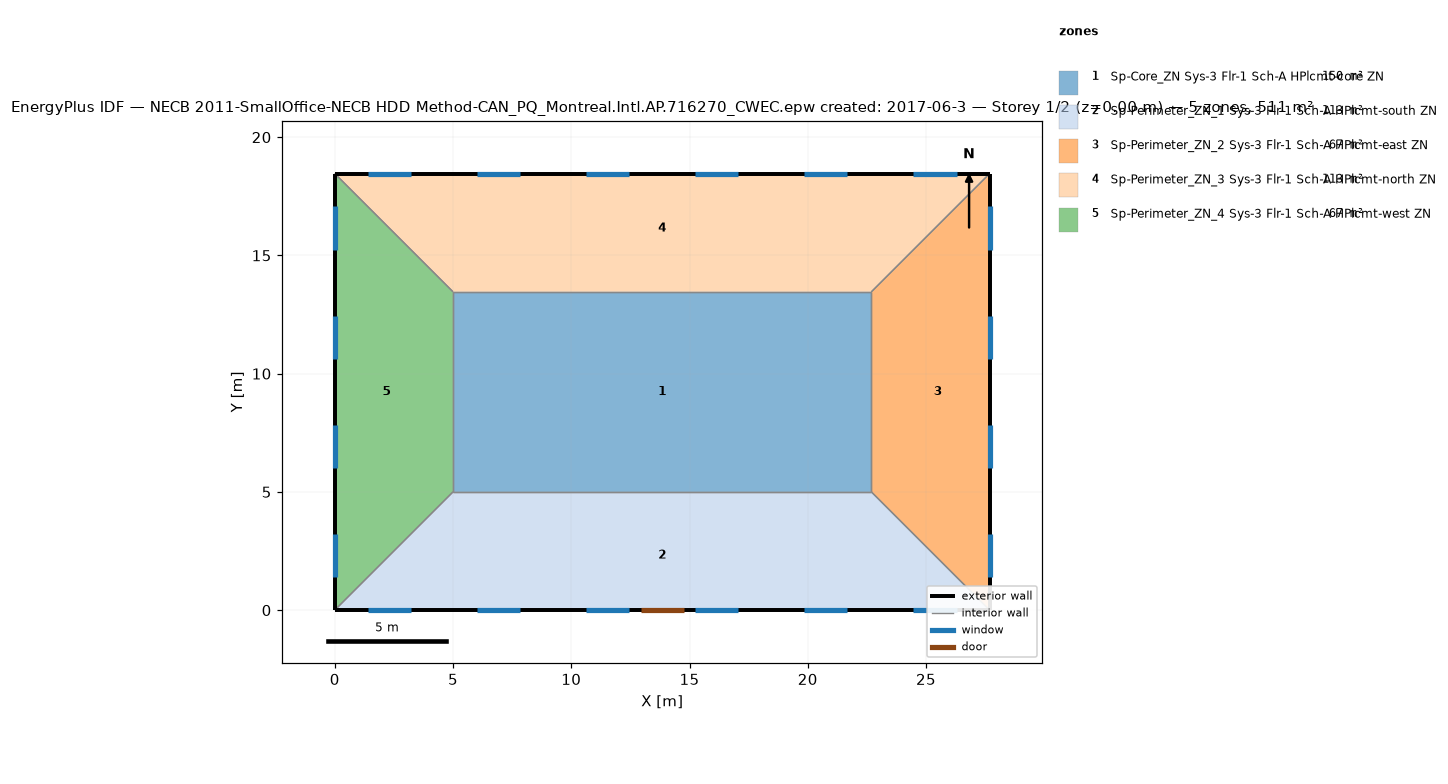
=== STOREY PLAN SPEC (per zone: floor XY polygon, exterior-wall plan segments, windows/doors) ===
zone 1: Sp-Core_ZN Sys-3 Flr-1 Sch-A HPlcmt-core ZN  (149.7 m²)
  floor: (22.69, 13.46) (22.69, 5.00) (5.00, 5.00) (5.00, 13.46)
  interior walls: 4
zone 2: Sp-Perimeter_ZN_1 Sys-3 Flr-1 Sch-A HPlcmt-south ZN  (113.5 m²)
  floor: (22.69, 5.00) (27.69, 0.00) (0.00, 0.00) (5.00, 5.00)
  exterior wall: (0.00, 0.00) – (27.69, 0.00)  [27.7 m]
    door: (12.93, 0.00) – (14.76, 0.00)  [3.9 m²]
    window: (1.39, 0.00) – (3.22, 0.00)  [2.8 m²]
    window: (6.01, 0.00) – (7.84, 0.00)  [2.8 m²]
    window: (10.62, 0.00) – (12.45, 0.00)  [2.8 m²]
    window: (15.24, 0.00) – (17.07, 0.00)  [2.8 m²]
    window: (19.85, 0.00) – (21.68, 0.00)  [2.8 m²]
    window: (24.47, 0.00) – (26.30, 0.00)  [2.8 m²]
  interior walls: 3
zone 3: Sp-Perimeter_ZN_2 Sys-3 Flr-1 Sch-A HPlcmt-east ZN  (67.3 m²)
  floor: (27.69, 18.46) (27.69, 0.00) (22.69, 5.00) (22.69, 13.46)
  exterior wall: (27.69, 0.00) – (27.69, 18.46)  [18.5 m]
    window: (27.69, 1.39) – (27.69, 3.22)  [2.8 m²]
    window: (27.69, 6.01) – (27.69, 7.84)  [2.8 m²]
    window: (27.69, 10.62) – (27.69, 12.45)  [2.8 m²]
    window: (27.69, 15.24) – (27.69, 17.07)  [2.8 m²]
  interior walls: 3
zone 4: Sp-Perimeter_ZN_3 Sys-3 Flr-1 Sch-A HPlcmt-north ZN  (113.4 m²)
  floor: (27.69, 18.46) (22.69, 13.46) (5.00, 13.46) (0.00, 18.46)
  exterior wall: (27.69, 18.46) – (0.00, 18.46)  [27.7 m]
    window: (26.30, 18.46) – (24.47, 18.46)  [2.8 m²]
    window: (21.68, 18.46) – (19.85, 18.46)  [2.8 m²]
    window: (17.07, 18.46) – (15.24, 18.46)  [2.8 m²]
    window: (12.45, 18.46) – (10.62, 18.46)  [2.8 m²]
    window: (7.84, 18.46) – (6.01, 18.46)  [2.8 m²]
    window: (3.22, 18.46) – (1.39, 18.46)  [2.8 m²]
  interior walls: 3
zone 5: Sp-Perimeter_ZN_4 Sys-3 Flr-1 Sch-A HPlcmt-west ZN  (67.3 m²)
  floor: (0.00, 18.46) (5.00, 13.46) (5.00, 5.00) (0.00, 0.00)
  exterior wall: (0.00, 18.46) – (0.00, 0.00)  [18.5 m]
    window: (0.00, 17.07) – (0.00, 15.24)  [2.8 m²]
    window: (0.00, 12.45) – (0.00, 10.62)  [2.8 m²]
    window: (0.00, 7.84) – (0.00, 6.01)  [2.8 m²]
    window: (0.00, 3.22) – (0.00, 1.39)  [2.8 m²]
  interior walls: 3

=== DERIVED (storey summary) ===
Building: NECB 2011-SmallOffice-NECB HDD Method-CAN_PQ_Montreal.Intl.AP.716270_CWEC.epw created: 2017-06-3
Storey: 1 of 2  (floor level z = 0.00 m)
Storey gross floor area: 511.2 m²
Zones on this storey: 5
  - Sp-Core_ZN Sys-3 Flr-1 Sch-A HPlcmt-core ZN: floor 149.7 m²
  - Sp-Perimeter_ZN_1 Sys-3 Flr-1 Sch-A HPlcmt-south ZN: floor 113.5 m²; exterior wall 27.7 m (84.5 m²); 6 window(s) 16.7 m²; WWR 19.8%; 1 door(s)
  - Sp-Perimeter_ZN_2 Sys-3 Flr-1 Sch-A HPlcmt-east ZN: floor 67.3 m²; exterior wall 18.5 m (56.3 m²); 4 window(s) 11.2 m²; WWR 19.8%
  - Sp-Perimeter_ZN_3 Sys-3 Flr-1 Sch-A HPlcmt-north ZN: floor 113.4 m²; exterior wall 27.7 m (84.5 m²); 6 window(s) 16.7 m²; WWR 19.8%
  - Sp-Perimeter_ZN_4 Sys-3 Flr-1 Sch-A HPlcmt-west ZN: floor 67.3 m²; exterior wall 18.5 m (56.3 m²); 4 window(s) 11.2 m²; WWR 19.8%
Zone adjacency (shared interzone walls):
  - Sp-Core_ZN Sys-3 Flr-1 Sch-A HPlcmt-core ZN ↔ Sp-Perimeter_ZN_1 Sys-3 Flr-1 Sch-A HPlcmt-south ZN
  - Sp-Core_ZN Sys-3 Flr-1 Sch-A HPlcmt-core ZN ↔ Sp-Perimeter_ZN_2 Sys-3 Flr-1 Sch-A HPlcmt-east ZN
  - Sp-Core_ZN Sys-3 Flr-1 Sch-A HPlcmt-core ZN ↔ Sp-Perimeter_ZN_3 Sys-3 Flr-1 Sch-A HPlcmt-north ZN
  - Sp-Core_ZN Sys-3 Flr-1 Sch-A HPlcmt-core ZN ↔ Sp-Perimeter_ZN_4 Sys-3 Flr-1 Sch-A HPlcmt-west ZN
  - Sp-Perimeter_ZN_1 Sys-3 Flr-1 Sch-A HPlcmt-south ZN ↔ Sp-Perimeter_ZN_2 Sys-3 Flr-1 Sch-A HPlcmt-east ZN
  - Sp-Perimeter_ZN_1 Sys-3 Flr-1 Sch-A HPlcmt-south ZN ↔ Sp-Perimeter_ZN_4 Sys-3 Flr-1 Sch-A HPlcmt-west ZN
  - Sp-Perimeter_ZN_2 Sys-3 Flr-1 Sch-A HPlcmt-east ZN ↔ Sp-Perimeter_ZN_3 Sys-3 Flr-1 Sch-A HPlcmt-north ZN
  - Sp-Perimeter_ZN_3 Sys-3 Flr-1 Sch-A HPlcmt-north ZN ↔ Sp-Perimeter_ZN_4 Sys-3 Flr-1 Sch-A HPlcmt-west ZN